3-way image classification set "patchwise_dataset" from GitHub (Vejni/Capsules); label vocabulary: grade 1, grade 2, grade 3.

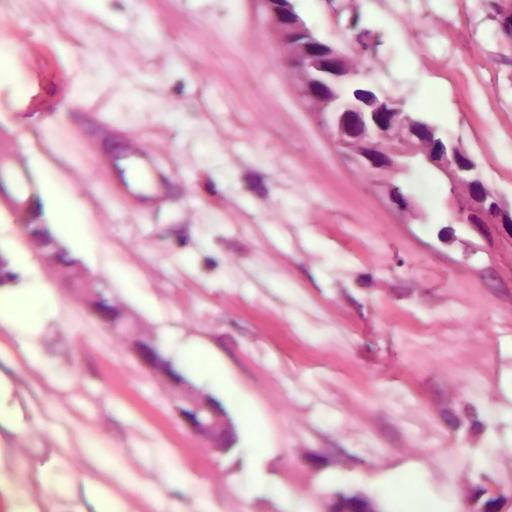
Label: grade 2

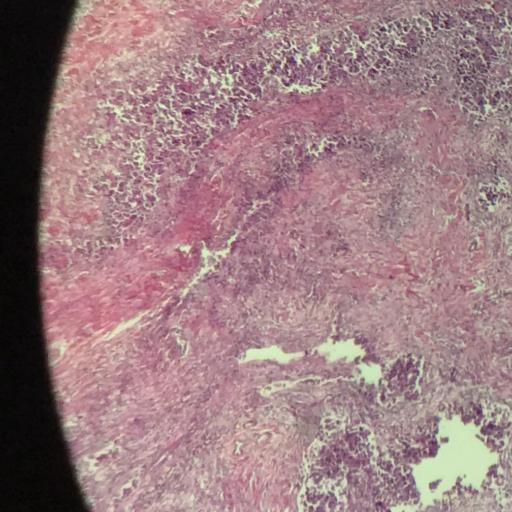
Label: grade 3

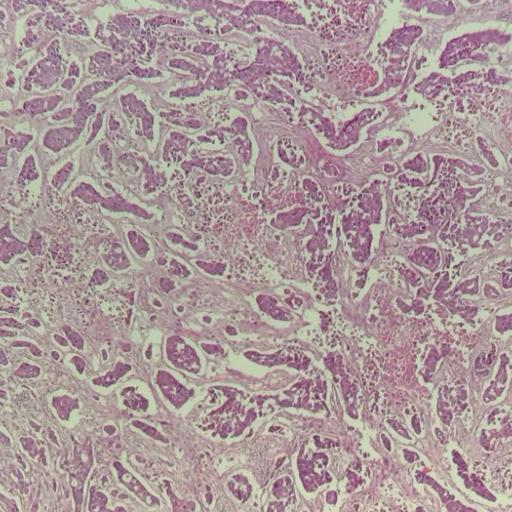
Label: grade 3

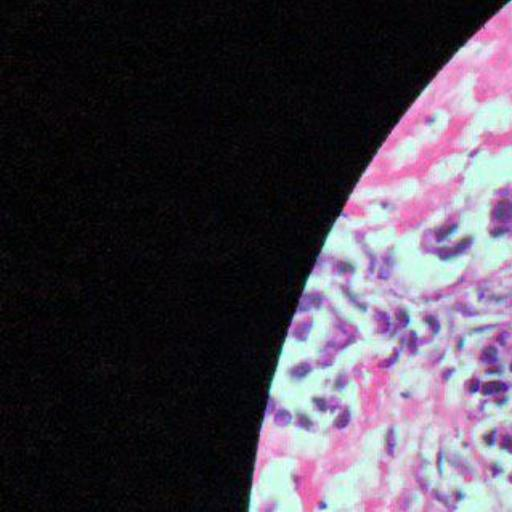
Label: grade 2

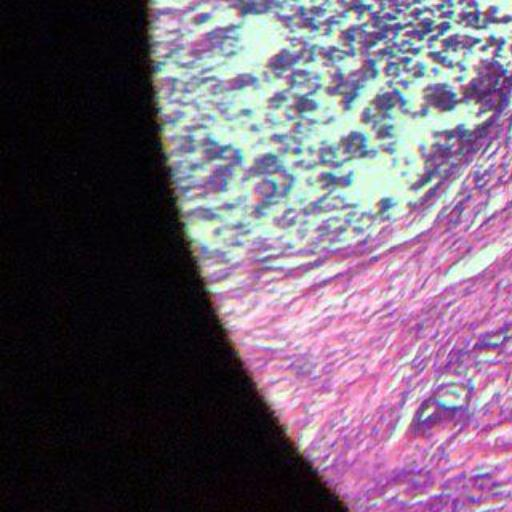
Label: grade 1

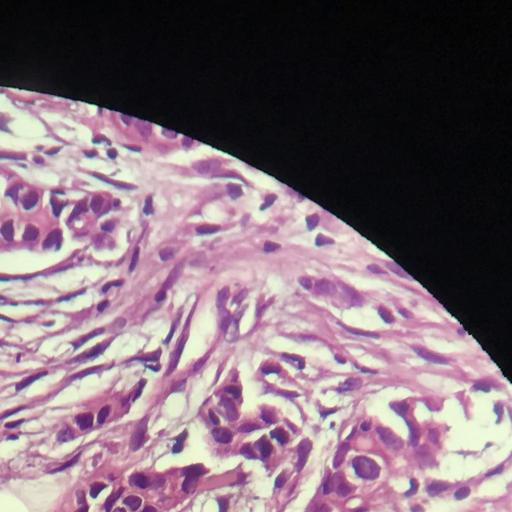
Label: grade 1
